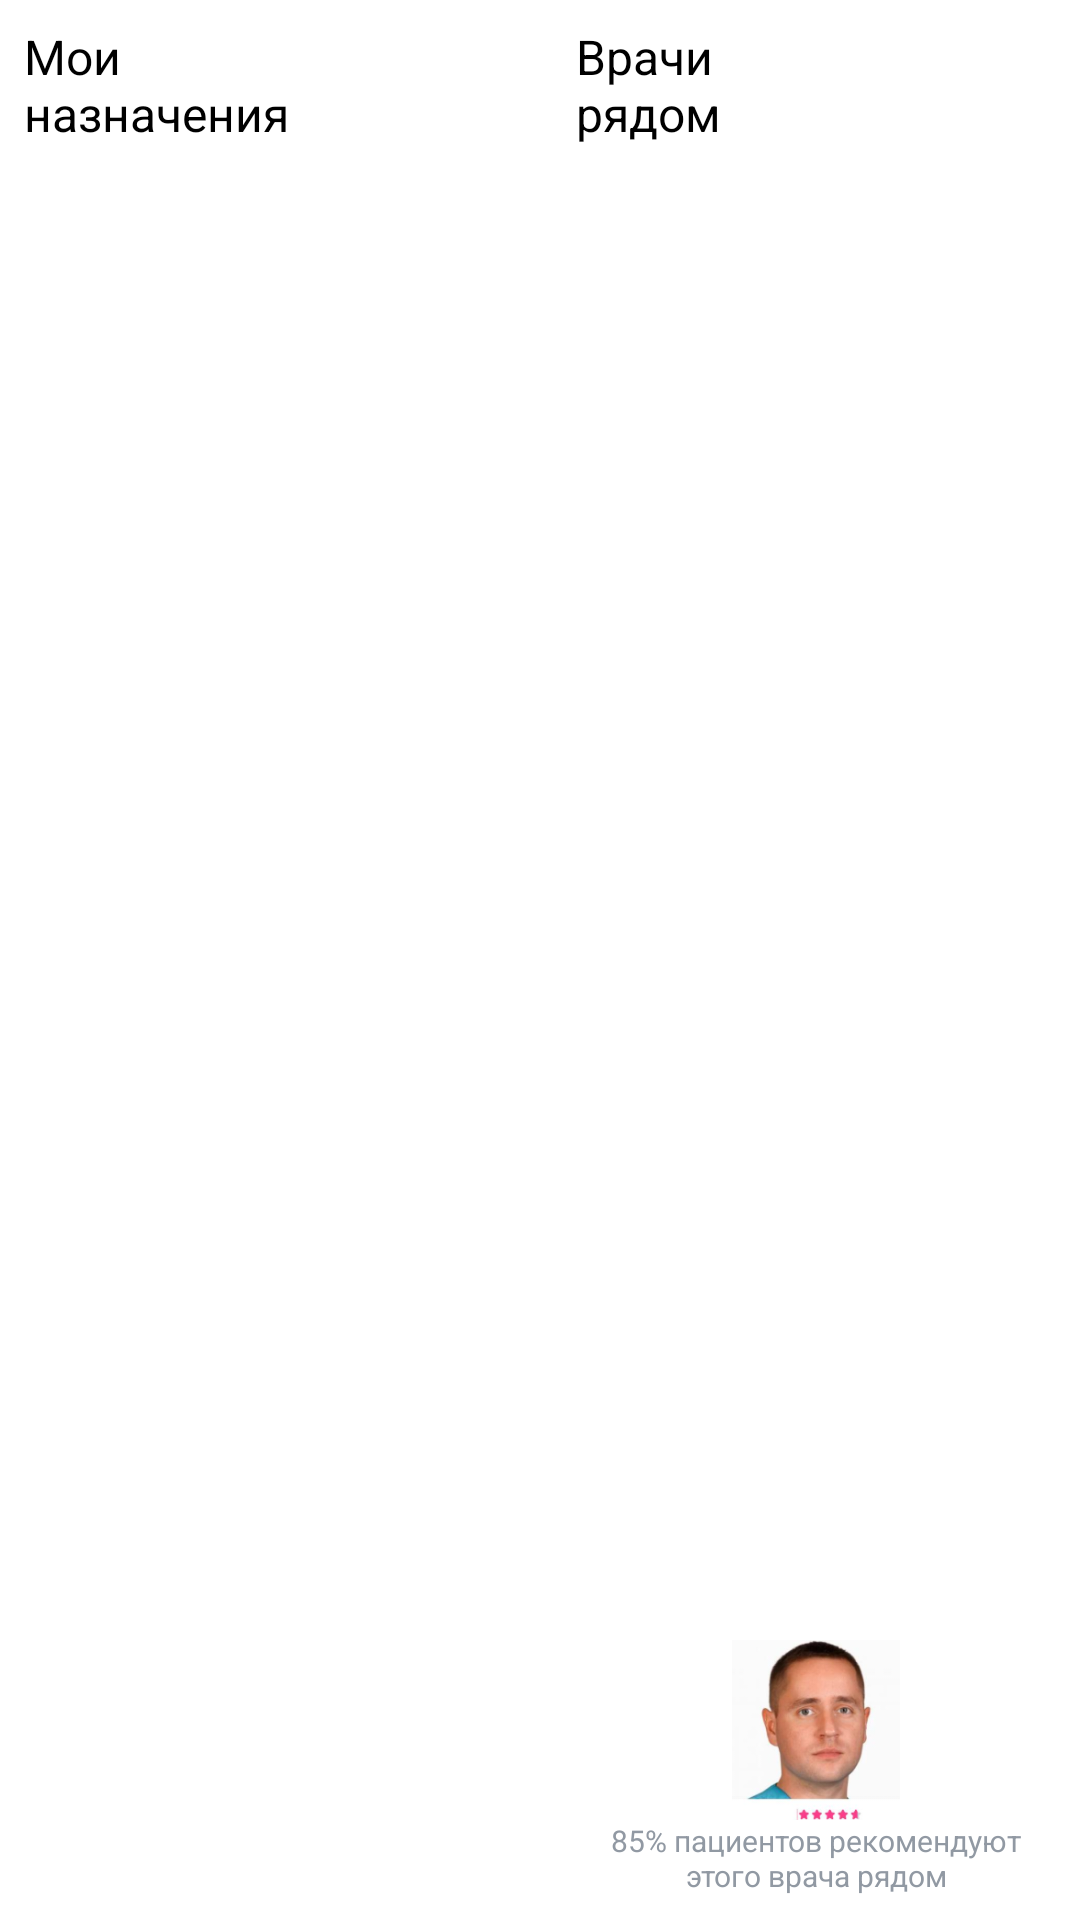

Reconstruct the res/layout file that produces this screen, plus the resources it refers to.
<!-- AndroidManifest.xml: application theme Theme.AppMed -->
<!-- res/layout/normal_advice_block_item.xml -->
<?xml version="1.0" encoding="utf-8"?>
<LinearLayout
    xmlns:android="http://schemas.android.com/apk/res/android"
    xmlns:app="http://schemas.android.com/apk/res-auto"
    xmlns:tools="http://schemas.android.com/tools"
    android:layout_width="match_parent"
    android:layout_height="@dimen/base_advice_height"
    android:clipChildren="false"
    android:clipToPadding="false"
    android:orientation="horizontal">

    <TextView
        android:id="@+id/personalItem"
        style="@style/HeaderText"
        android:layout_width="0px"
        android:layout_height="match_parent"
        android:layout_marginEnd="4dp"
        android:layout_weight="1"
        android:background="@drawable/button_ripple"
        android:clickable="true"
        android:elevation="@dimen/base_elevation"
        android:padding="8dp"
        android:text="@string/my_directions" />

    <androidx.constraintlayout.widget.ConstraintLayout
        android:id="@+id/doctors_item"
        android:layout_width="0px"
        android:layout_height="match_parent"
        android:layout_marginStart="4dp"
        android:layout_weight="1"
        android:background="@drawable/button_ripple"
        android:clickable="true"
        android:elevation="@dimen/base_elevation"
        android:padding="8dp"
        app:layout_constraintBottom_toBottomOf="parent"
        app:layout_constraintEnd_toEndOf="parent"
        app:layout_constraintStart_toEndOf="@id/personalItem"
        app:layout_constraintTop_toTopOf="parent">

        <TextView
            android:id="@+id/title"
            style="@style/HeaderText"
            android:layout_width="wrap_content"
            android:layout_height="wrap_content"
            android:text="@string/doctors_nearby"
            app:layout_constraintStart_toStartOf="parent"
            app:layout_constraintTop_toTopOf="parent"
            tools:ignore="RtlHardcoded" />

        <ImageView
            android:id="@+id/doctor_image"
            android:layout_width="60dp"
            android:layout_height="60dp"
            android:src="@drawable/image_doctor"
            app:layout_constraintBottom_toTopOf="@id/doctor_title"
            app:layout_constraintEnd_toEndOf="parent"
            app:layout_constraintStart_toStartOf="parent" />

        <TextView
            android:id="@+id/doctor_title"
            style="@style/TinyTextLight"
            android:layout_width="0px"
            android:layout_height="wrap_content"
            android:text="@string/doctors_name"
            android:textAlignment="center"
            app:layout_constraintBottom_toBottomOf="parent"
            app:layout_constraintEnd_toEndOf="parent"
            app:layout_constraintStart_toStartOf="parent"
            tools:ignore="RtlHardcoded" />
    </androidx.constraintlayout.widget.ConstraintLayout>
</LinearLayout>
<!-- resources referenced by this layout -->
<resources>
  <dimen name="base_advice_height">150dp</dimen>
  <dimen name="base_elevation">8dp</dimen>
  <!-- drawable button_ripple (drawable) -->
  <?xml version="1.0" encoding="utf-8"?>
  <ripple xmlns:android="http://schemas.android.com/apk/res/android"
      android:color="@color/ripple_active">
  
      <item
          android:id="@android:id/mask"
          android:drawable="@drawable/rounded_bg" />
  
      <item android:drawable="@drawable/rounded_bg" />
  </ripple>
  <!-- drawable image_doctor: webp bitmap (drawable, 24400 bytes) -->
  <string name="doctors_name">85% пациентов рекомендуют\nэтого врача рядом</string>
  <string name="doctors_nearby">Врачи\nрядом</string>
  <string name="my_directions">Мои\nназначения</string>
  <style name="HeaderText">
          <item name="android:textSize">16sp</item>
          <item name="android:textColor">@color/black</item>
      </style>
  <style name="TinyTextLight">
          <item name="android:textSize">10sp</item>
          <item name="android:textColor">@color/text_secondary</item>
      </style>
  <style name="Theme.AppMed" parent="Theme.MaterialComponents.DayNight.NoActionBar">
          <item name="colorPrimary">@color/ripple_active</item>
          <item name="colorPrimaryVariant">@color/ripple_active</item>
          <item name="colorOnPrimary">@color/white</item>
          <item name="colorSecondary">@color/teal_200</item>
          <item name="colorSecondaryVariant">@color/teal_700</item>
          <item name="colorOnSecondary">@color/black</item>
          <item name="android:statusBarColor">@color/white</item>
          <item name="android:windowLightStatusBar">true</item>
          <item name="android:navigationBarColor">@color/white</item>
          <item name="android:windowLightNavigationBar">true</item>
      </style>
  <color name="ripple_active">#E0E0E0</color>
  <color name="black">#FF000000</color>
  <color name="text_secondary">#9199A3</color>
  <color name="white">#FFFFFFFF</color>
  <color name="teal_200">#FF03DAC5</color>
  <color name="teal_700">#FF018786</color>
</resources>
